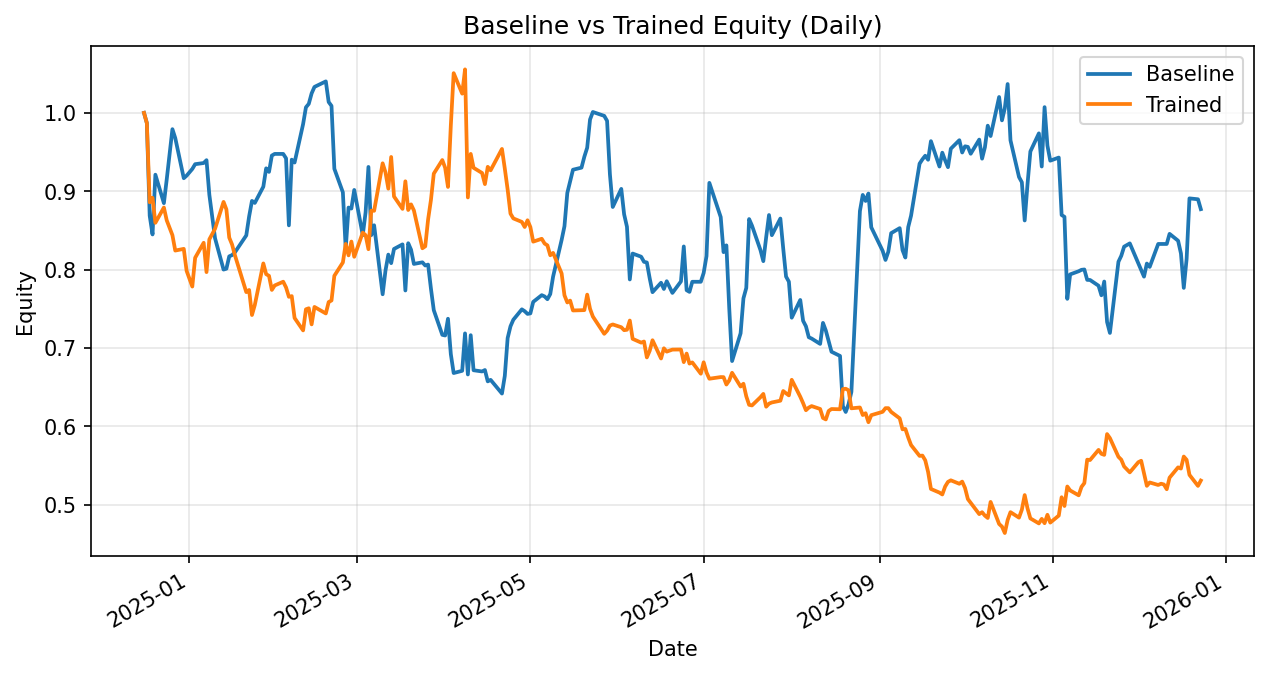

Values plotted in this chart, from the file beside it:
date, daily_return_x, equity_baseline, daily_return_y, equity_trained
2024-12-16, 0.0, 1.0, 0.0, 1.0
2024-12-17, -0.01303, 0.987, -0.01303, 0.987
2024-12-18, -0.1198, 0.8688, -0.1025, 0.8858
2024-12-19, -0.02757, 0.8448, 0.006509, 0.8916
2024-12-20, 0.09029, 0.9211, -0.03577, 0.8597
2024-12-23, -0.03948, 0.8847, 0.02265, 0.8792
2024-12-24, 0.03434, 0.9151, -0.01862, 0.8628
2024-12-26, 0.07003, 0.9792, -0.02192, 0.8439
2024-12-27, -0.01156, 0.9679, -0.02327, 0.8242
2024-12-30, -0.05303, 0.9166, 0.002616, 0.8264
2024-12-31, 0.00359, 0.9198, -0.03402, 0.7983
2025-01-02, 0.009301, 0.9284, -0.02506, 0.7783
2025-01-03, 0.006557, 0.9345, 0.04721, 0.815
2025-01-06, 0.001585, 0.936, 0.0235, 0.8342
2025-01-07, 0.003867, 0.9396, -0.04486, 0.7968
2025-01-08, -0.04704, 0.8954, 0.05248, 0.8386
2025-01-10, -0.06185, 0.84, 0.01604, 0.852
2025-01-13, -0.04766, 0.8, 0.04028, 0.8863
2025-01-14, 0.001376, 0.8011, -0.01074, 0.8768
2025-01-15, 0.01966, 0.8168, -0.04109, 0.8408
2025-01-16, 0.002009, 0.8185, -0.01053, 0.8319
2025-01-17, 0.004321, 0.822, -0.0164, 0.8183
2025-01-21, 0.02626, 0.8436, -0.05756, 0.7712
2025-01-22, 0.02866, 0.8678, 0.003554, 0.7739
2025-01-23, 0.02289, 0.8876, -0.04134, 0.7419
2025-01-24, -0.002918, 0.885, 0.01727, 0.7548
2025-01-27, 0.02341, 0.9058, 0.07031, 0.8078
2025-01-28, 0.02587, 0.9292, -0.01696, 0.7941
2025-01-29, -0.004871, 0.9247, -0.002709, 0.792
2025-01-30, 0.02254, 0.9455, -0.02267, 0.774
2025-01-31, 0.002204, 0.9476, 0.007317, 0.7797
2025-02-03, 0.0, 0.9476, 0.006154, 0.7845
2025-02-04, -0.005922, 0.942, -0.009328, 0.7771
2025-02-05, -0.09082, 0.8564, -0.01536, 0.7652
2025-02-06, 0.09787, 0.9402, 0.001151, 0.7661
2025-02-07, -0.003864, 0.9366, -0.03642, 0.7382
2025-02-10, 0.05232, 0.9856, -0.02148, 0.7223
2025-02-11, 0.02178, 1.007, 0.03729, 0.7493
2025-02-12, 0.004358, 1.011, 0.001747, 0.7506
2025-02-13, 0.01321, 1.025, -0.02741, 0.73
2025-02-14, 0.008064, 1.033, 0.03052, 0.7523
2025-02-18, 0.006851, 1.04, -0.01106, 0.744
2025-02-19, -0.02532, 1.014, 0.01951, 0.7585
2025-02-20, -0.004901, 1.009, 0.002725, 0.7605
2025-02-21, -0.07956, 0.9286, 0.04138, 0.792
2025-02-24, -0.03236, 0.8986, 0.02149, 0.809
2025-02-25, -0.08031, 0.8264, 0.02928, 0.8327
2025-02-26, 0.06381, 0.8791, -0.01756, 0.8181
2025-02-27, -0.001433, 0.8779, 0.02156, 0.8357
2025-02-28, 0.02706, 0.9016, -0.02329, 0.8163
2025-03-03, -0.06407, 0.8439, 0.03784, 0.8472
2025-03-04, 0.03455, 0.873, -0.00389, 0.8439
2025-03-05, 0.06639, 0.931, -0.02119, 0.826
2025-03-06, -0.09355, 0.8439, 0.05956, 0.8752
2025-03-07, 0.015, 0.8565, -0.0002038, 0.875
2025-03-10, -0.1028, 0.7685, 0.06928, 0.9356
2025-03-11, 0.03931, 0.7987, -0.01235, 0.9241
2025-03-12, 0.02556, 0.8191, -0.02254, 0.9032
2025-03-13, -0.01333, 0.8082, 0.04475, 0.9437
2025-03-14, 0.02241, 0.8263, -0.05341, 0.8933
... 196 more rows
